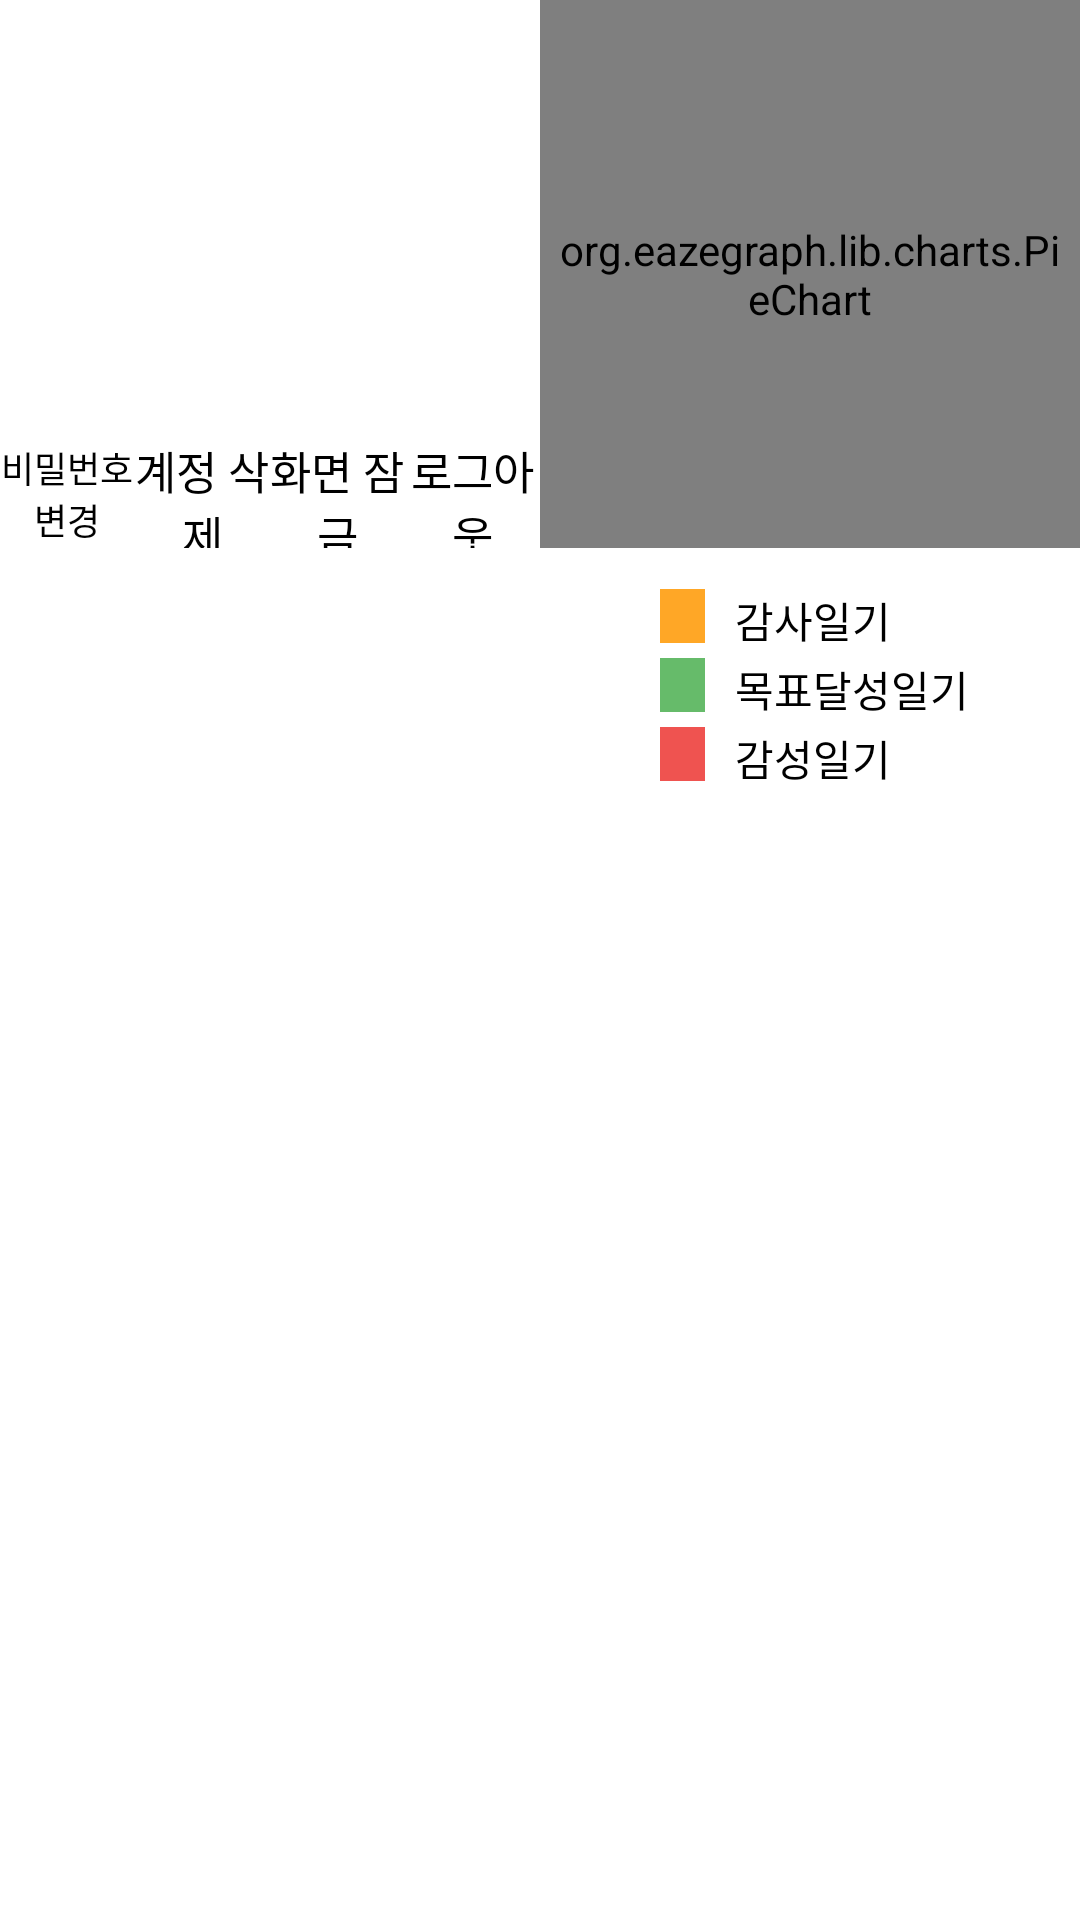

Write the Android layout XML for this screen, with the resource values it uses.
<!-- AndroidManifest.xml: application theme Theme.MP6 -->
<!-- res/layout/fragment_user_info.xml -->
<?xml version="1.0" encoding="utf-8"?>

<LinearLayout
    xmlns:android="http://schemas.android.com/apk/res/android"
    xmlns:tools="http://schemas.android.com/tools"
    android:layout_width="match_parent"
    android:orientation="vertical"
    android:layout_height="match_parent">

    <LinearLayout
        android:layout_width="match_parent"
        android:layout_height="0dp"
        android:layout_weight="3"
        android:orientation="horizontal">

        <LinearLayout
            android:layout_width="0dp"
            android:layout_height="match_parent"
            android:layout_weight="2"
            android:orientation="vertical">

            <TextView
                android:id="@+id/userName"
                android:layout_width="match_parent"
                android:layout_height="0dp"
                android:layout_weight="2"
                android:gravity="center"
                android:fontFamily="@font/fontstyle"
                android:textColor="@color/black"
                android:textSize="30dp" />

            <TextView
                android:id="@+id/userEmail"
                android:layout_width="match_parent"
                android:layout_height="0dp"
                android:gravity="center"
                android:textSize="20dp"
                android:fontFamily="@font/fontstyle"
                android:textColor="@color/black"
                android:layout_weight="2" />

            <LinearLayout
                android:layout_width="match_parent"
                android:layout_height="0dp"
                android:layout_weight="1"
                android:orientation="horizontal">

                <TextView
                    android:id="@+id/changePwd"
                    android:background="?attr/selectableItemBackground"
                    android:layout_width="0dp"
                    android:layout_height="match_parent"
                    android:layout_weight="1"
                    android:text="비밀번호 변경"
                    android:textSize="12sp"
                    android:textColor="@color/black"
                    android:fontFamily="@font/fontstyle"
                    android:gravity="center" />
                <TextView
                    android:id="@+id/deleteUser"
                    android:background="?attr/selectableItemBackground"
                    android:layout_width="0dp"
                    android:layout_height="match_parent"
                    android:fontFamily="@font/fontstyle"
                    android:text="계정 삭제"
                    android:textSize="15dp"
                    android:textColor="@color/black"
                    android:gravity="center"
                    android:layout_weight="1" />
                <TextView
                    android:id="@+id/addAuxiliaryPwd"
                    android:background="?attr/selectableItemBackground"
                    android:layout_width="0dp"
                    android:layout_height="match_parent"
                    android:fontFamily="@font/fontstyle"
                    android:text="화면 잠금"
                    android:textSize="15dp"
                    android:textColor="@color/black"
                    android:gravity="center"
                    android:layout_weight="1" />

                <TextView
                    android:id="@+id/logOut"
                    android:background="?attr/selectableItemBackground"
                    android:layout_width="0dp"
                    android:layout_height="match_parent"
                    android:fontFamily="@font/fontstyle"
                    android:text="로그아웃"
                    android:textSize="15dp"
                    android:textColor="@color/black"
                    android:gravity="center"
                    android:layout_weight="1" />

            </LinearLayout>
        </LinearLayout>
        <org.eazegraph.lib.charts.PieChart
            android:id="@+id/pieChart"
            android:layout_width="0dp"
            android:layout_height="match_parent"
            android:layout_weight="2"
            android:padding="6dp" />

    </LinearLayout>
    <LinearLayout
        android:layout_width="match_parent"
        android:layout_height="0dp"
        android:layout_weight="1.5">

        <TextView
            android:id="@+id/followNum"
            android:layout_width="0dp"
            android:gravity="center"
            android:textSize="18dp"
            android:textColor="@color/black"
            android:fontFamily="@font/fontstyle"
            android:layout_height="match_parent"
            android:layout_weight="1"/>
        <LinearLayout
            android:layout_width="0dp"
            android:layout_height="match_parent"
            android:layout_weight="1"
            android:layout_marginLeft="80dp"
            android:orientation="vertical"
            android:gravity="center_vertical"
            >

            <LinearLayout
                android:layout_width="match_parent"
                android:layout_height="18dp"
                android:layout_gravity="center_vertical">

                
                <View
                    android:layout_width="15dp"
                    android:layout_height="match_parent"
                    android:background="#FFA726" />

                
                <TextView
                    android:layout_width="wrap_content"
                    android:layout_height="wrap_content"
                    android:fontFamily="@font/fontstyle"
                    android:paddingLeft="10dp"
                    android:text="감사일기"
                    android:textColor="@color/black" />

            </LinearLayout>

            
            <LinearLayout
                android:layout_width="match_parent"
                android:layout_height="18dp"
                android:layout_gravity="center_vertical"
                android:layout_marginTop="5dp">

                
                <View
                    android:layout_width="15dp"
                    android:layout_height="match_parent"
                    android:background="#66BB6A"/>

                
                <TextView
                    android:layout_width="wrap_content"
                    android:layout_height="wrap_content"
                    android:fontFamily="@font/fontstyle"
                    android:paddingLeft="10dp"
                    android:text="목표달성일기"
                    android:textColor="@color/black" />

            </LinearLayout>

            
            <LinearLayout
                android:layout_width="match_parent"
                android:layout_height="18dp"
                android:layout_gravity="center_vertical"
                android:layout_marginTop="5dp">

                
                <View
                    android:layout_width="15dp"
                    android:layout_height="match_parent"
                    android:background="#EF5350"/>

                
                <TextView
                    android:layout_width="wrap_content"
                    android:layout_height="wrap_content"
                    android:fontFamily="@font/fontstyle"
                    android:paddingLeft="10dp"
                    android:text="감성일기"
                    android:textColor="@color/black" />

            </LinearLayout>

            

        </LinearLayout>
    </LinearLayout>

    <androidx.recyclerview.widget.RecyclerView
        android:id="@+id/journalRecycler"
        android:layout_width="match_parent"
        android:layout_height="0dp"
        android:orientation="vertical"
        android:layout_weight="6">

    </androidx.recyclerview.widget.RecyclerView>
</LinearLayout>
<!-- resources referenced by this layout -->
<resources>
  <color name="black">#FF000000</color>
  <style name="Theme.MP6" parent="Theme.MaterialComponents.DayNight.NoActionBar">
          
          <item name="colorPrimary">@color/purple_500</item>
          <item name="colorPrimaryVariant">@color/purple_700</item>
          <item name="colorOnPrimary">@color/white</item>
          
          <item name="colorSecondary">@color/teal_200</item>
          <item name="colorSecondaryVariant">@color/teal_700</item>
          <item name="colorOnSecondary">@color/black</item>
          
          <item name="android:statusBarColor" tools:targetApi="l">?attr/colorOnSecondary</item>
          
      </style>
  <color name="purple_500">#FF6200EE</color>
  <color name="purple_700">#FF3700B3</color>
  <color name="white">#FFFFFFFF</color>
  <color name="teal_200">#FF03DAC5</color>
  <color name="teal_700">#FF018786</color>
</resources>
